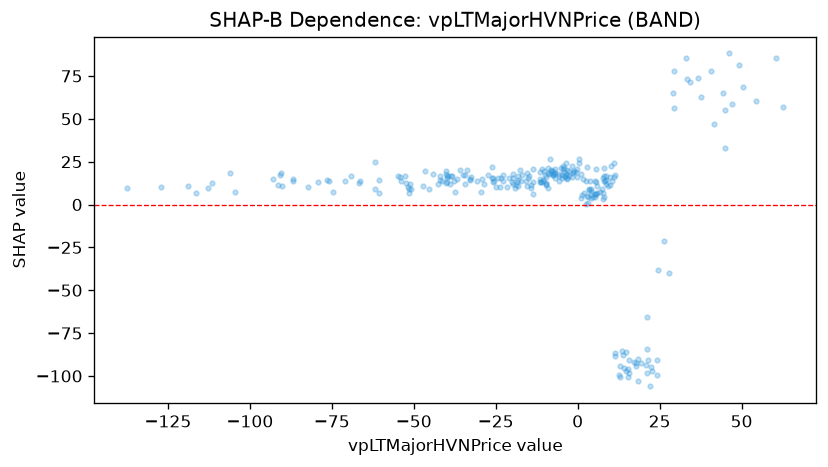

Values plotted in this chart, from the file beside it:
feature_value, shap_value
-34.94, 17.19
-42.14, 16.63
-4.364, 22.2
-9.603, 11.6
-10.2, 19.83
-18.58, 13.37
-20.9, 15.35
-15.37, 10.53
-15.5, 18.61
-24.42, 15.4
-20.13, 13.07
-34.33, 17.44
-34.51, 11.73
-40.25, 17.96
-38.93, 11.92
-66.61, 12.85
-38.22, 16.6
-40.14, 19.5
-33.77, 20.42
-40.1, 12.7
-37.36, 7.332
-26.12, 15.22
-36.88, 14.97
-32.42, 16.14
-47.32, 11.09
-51.47, 7.009
-61.92, 24.54
-51.88, 10.2
-60.49, 14.5
-51.6, 8.874
-37.59, 14.01
-39.41, 16.43
-29.11, 14.63
-27.29, 16.96
5.218, 6.38
-6.793, 20.45
-6.97, 18.64
-7.532, 17.37
-8, 20.27
-11.36, 19.16
-19.87, 15.36
-19.67, 11.94
-16.87, 17.23
-22.75, 17.29
-11.16, 12.89
-22.86, 13.84
-23.59, 10.23
-25.87, 15.26
-32.82, 14.91
-25.65, 13.5
-29.41, 7.291
-44.11, 18.11
-45.23, 9.05
-42.59, 12.12
-39.86, 16.44
-39.77, 15.77
-38.52, 16.64
-52.82, 16.43
-19, 9.509
-18.29, 16.91
... 210 more rows
